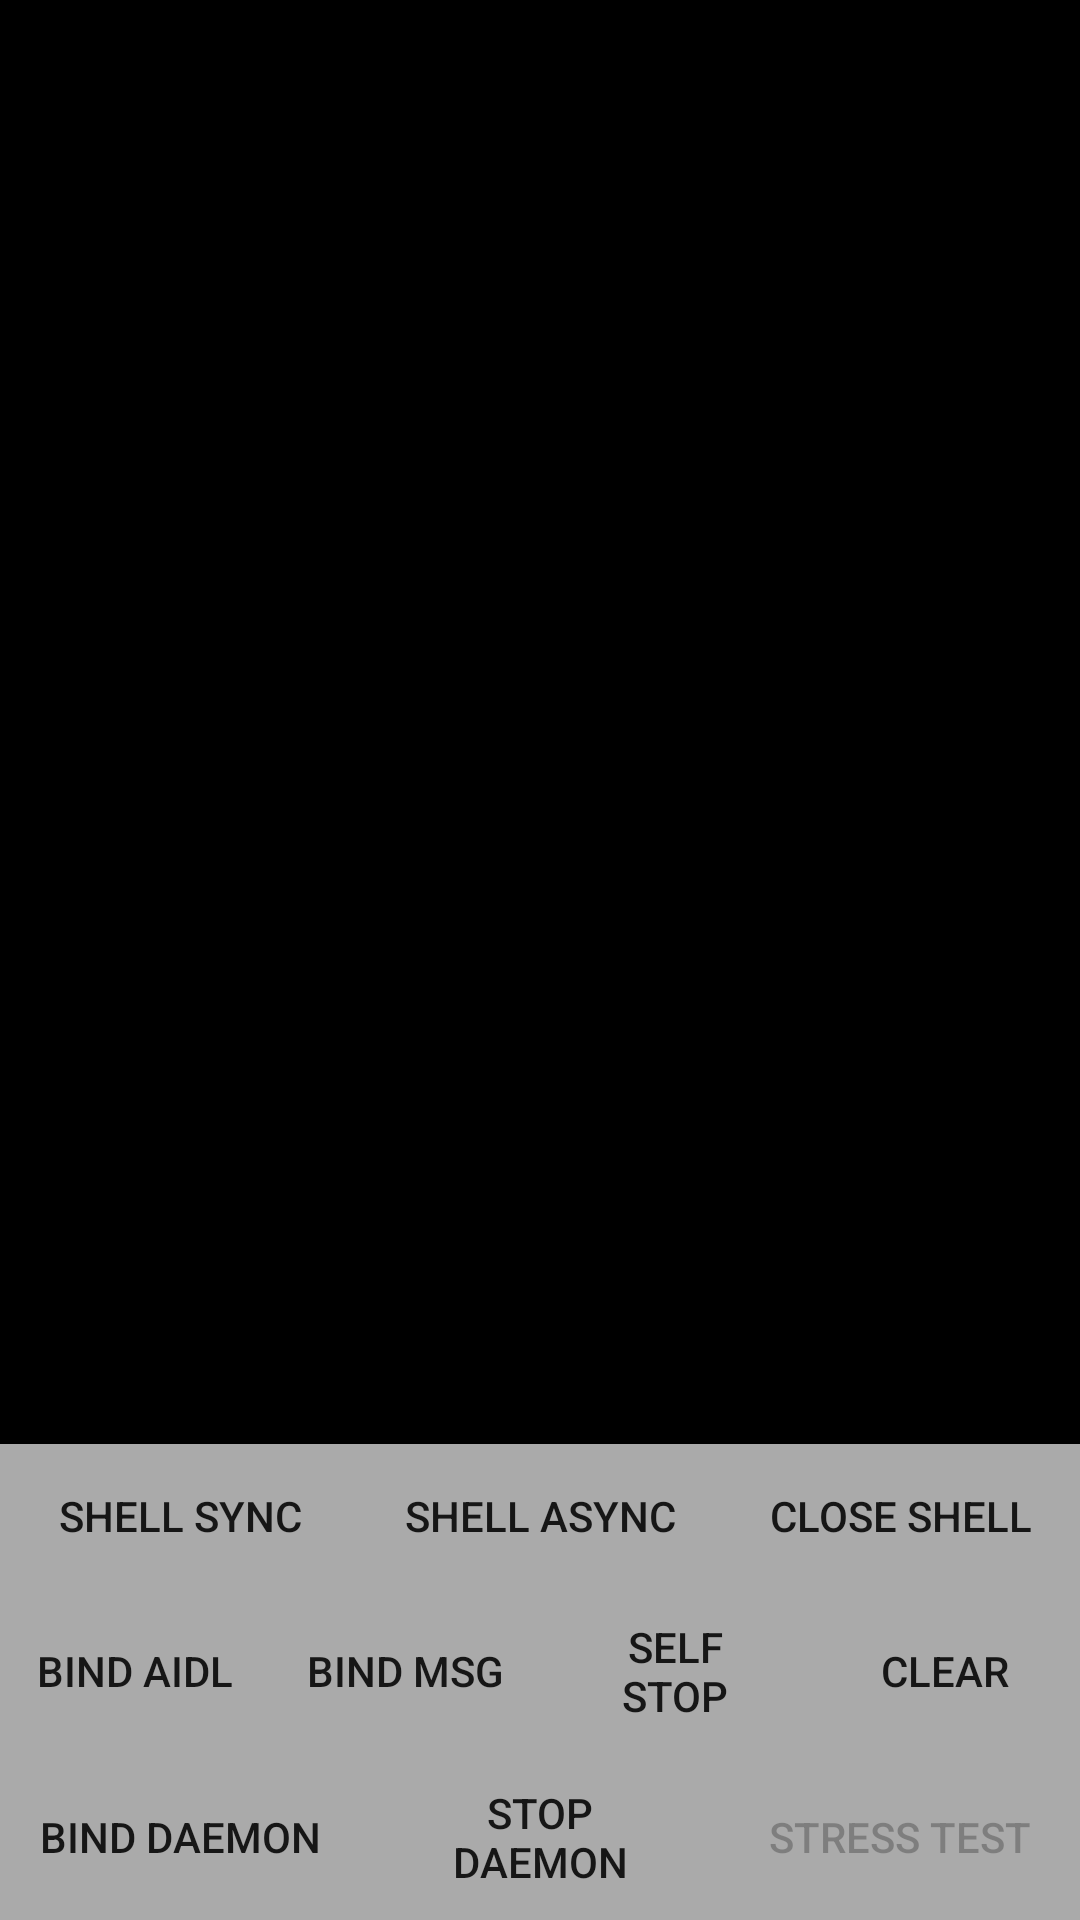

Write the Android layout XML for this screen, with the resource values it uses.
<!-- AndroidManifest.xml: application theme Theme.XMine -->
<!-- res/layout/activity_demo.xml -->
<?xml version="1.0" encoding="utf-8"?>
<LinearLayout xmlns:android="http://schemas.android.com/apk/res/android"
    xmlns:tools="http://schemas.android.com/tools"
    android:layout_width="match_parent"
    android:layout_height="match_parent"
    android:background="@android:color/background_dark"
    android:orientation="vertical"
    android:focusableInTouchMode="true">

    <ScrollView
        android:id="@+id/sv"
        android:layout_width="match_parent"
        android:layout_height="0dp"
        android:layout_weight="1">

        <HorizontalScrollView
            android:layout_width="match_parent"
            android:layout_height="wrap_content">

            <TextView
                android:id="@+id/console"
                android:layout_width="wrap_content"
                android:layout_height="wrap_content"
                android:fontFamily="monospace"
                android:padding="8dp"
                android:textColor="@android:color/white"
                android:textSize="10sp" />

        </HorizontalScrollView>

    </ScrollView>

    <LinearLayout
        style="?android:buttonStyle"
        android:layout_width="match_parent"
        android:layout_height="wrap_content"
        android:background="@android:color/darker_gray"
        android:orientation="horizontal">

        <Button
            android:id="@+id/test_sync"
            style="?android:borderlessButtonStyle"
            android:layout_width="0dp"
            android:layout_height="wrap_content"
            android:layout_weight="1"
            android:text="Shell Sync" />

        <Button
            android:id="@+id/test_async"
            style="?android:borderlessButtonStyle"
            android:layout_width="0dp"
            android:layout_height="wrap_content"
            android:layout_weight="1"
            android:text="Shell Async" />

        <Button
            android:id="@+id/close_shell"
            style="?android:borderlessButtonStyle"
            android:layout_width="0dp"
            android:layout_height="wrap_content"
            android:layout_weight="1"
            android:text="Close Shell" />

    </LinearLayout>

    <LinearLayout
        style="?android:buttonStyle"
        android:layout_width="match_parent"
        android:layout_height="wrap_content"
        android:background="@android:color/darker_gray"
        android:orientation="horizontal">

        <Button
            android:id="@+id/aidl_svc"
            style="?android:borderlessButtonStyle"
            android:layout_width="0dp"
            android:layout_height="wrap_content"
            android:layout_weight="1"
            android:text="Bind AIDL" />

        <Button
            android:id="@+id/msg_svc"
            style="?android:borderlessButtonStyle"
            android:layout_width="0dp"
            android:layout_height="wrap_content"
            android:layout_weight="1"
            android:text="Bind MSG" />

        <Button
            android:id="@+id/self_stop"
            style="?android:borderlessButtonStyle"
            android:layout_width="0dp"
            android:layout_height="wrap_content"
            android:layout_weight="1"
            android:text="Self Stop" />

        <Button
            android:id="@+id/clear"
            style="?android:borderlessButtonStyle"
            android:layout_width="0dp"
            android:layout_height="wrap_content"
            android:layout_weight="1"
            android:text="Clear" />

    </LinearLayout>

    <LinearLayout
        style="?android:buttonStyle"
        android:layout_width="match_parent"
        android:layout_height="wrap_content"
        android:background="@android:color/darker_gray"
        android:orientation="horizontal">

        <Button
            android:id="@+id/test_daemon"
            style="?android:borderlessButtonStyle"
            android:layout_width="0dp"
            android:layout_height="wrap_content"
            android:layout_weight="1"
            android:text="Bind Daemon" />

        <Button
            android:id="@+id/stop_daemon"
            style="?android:borderlessButtonStyle"
            android:layout_width="0dp"
            android:layout_height="wrap_content"
            android:layout_weight="1"
            android:text="Stop Daemon" />

        <Button
            android:id="@+id/stress_test"
            style="?android:borderlessButtonStyle"
            android:enabled="false"
            android:layout_width="0dp"
            android:layout_height="wrap_content"
            android:layout_weight="1"
            android:text="Stress Test" />

    </LinearLayout>

</LinearLayout>
<!-- resources referenced by this layout -->
<resources>
  <style name="Theme.XMine" parent="Theme.MaterialComponents.DayNight.DarkActionBar">
          
          <item name="colorPrimary">@color/purple_500</item>
          <item name="colorPrimaryVariant">@color/purple_700</item>
          <item name="colorOnPrimary">@color/white</item>
          
          <item name="colorSecondary">@color/teal_200</item>
          <item name="colorSecondaryVariant">@color/teal_700</item>
          <item name="colorOnSecondary">@color/black</item>
          
          <item name="android:statusBarColor">?attr/colorPrimaryVariant</item>
          
      </style>
  <!-- not gathered from this repository: default colours our renderer supplied (Android Studio template values) -->
  <color name="purple_500">#FF6200EE</color>
  <color name="purple_700">#FF3700B3</color>
  <color name="teal_200">#FF03DAC5</color>
  <color name="teal_700">#FF018786</color>
  <color name="black">#FF000000</color>
  <color name="white">#FFFFFFFF</color>
</resources>
